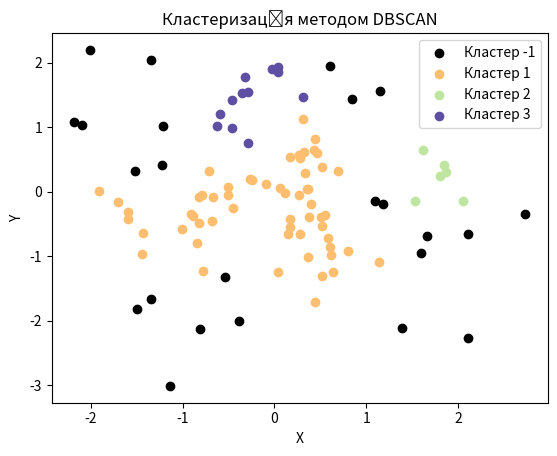

This figure's Python source:
import numpy as np
import matplotlib.pyplot as plt


def euclidean_distance(point1, point2):
    """Обчислює відстань між двома точками за формулою Евкліда."""
    return np.linalg.norm(point1 - point2)


def find_neighbors(data, point_index, eps):
    """Знаходить всі точки в наборі даних, розташовані на відстані eps від заданої точки."""
    neighbors = []
    for i, point in enumerate(data):
        if euclidean_distance(data[point_index], point) <= eps:
            neighbors.append(i)
    return neighbors


def dbscan(data, eps, min_samples):
    """
    Алгоритм DBSCAN для кластеризації.

    Параметри:
    - data: Вхідні точки даних
    - eps: Максимальна відстань між двома точками, щоб вони вважалися сусідніми
    - min_samples: Мінімальна кількість точок, необхідних для формування щільної області

    Повертає:
    - labels: Мітки кластерів для кожної точки даних
    """
    labels = np.zeros(
        len(data)
    )  # Ініціалізуємо мітки кластерів, 0 означає некласифіковано

    cluster_id = 0
    for i, point in enumerate(data):
        if labels[i] != 0:  # Пропускаємо точки, які вже віднесені до кластера
            continue

        neighbors = find_neighbors(data, i, eps)

        if len(neighbors) < min_samples:
            labels[i] = -1  # Позначаємо як шум
        else:
            cluster_id += 1
            labels[i] = cluster_id
            expand_cluster(data, labels, neighbors, cluster_id, eps, min_samples)

    return labels


def expand_cluster(data, labels, neighbors, cluster_id, eps, min_samples):
    """
    Розширення кластера для включення досяжних точок.

    Параметри:
    - data: Вхідні точки даних
    - labels: Мітки кластерів для кожної точки даних
    - point_index: Індекс поточної точки даних
    - neighbors: Індекси сусідніх точок
    - cluster_id: Поточний ідентифікатор кластера
    - eps: Максимальна відстань між двома точками, щоб вони вважалися сусідніми
    - min_samples: Мінімальна кількість точок, необхідна для формування щільної області
    """
    for neighbor_index in neighbors:
        if labels[neighbor_index] == -1:  # Шумові точки можна віднести до кластера
            labels[neighbor_index] = cluster_id
        elif labels[neighbor_index] == 0:  # Некласифіковані точки
            labels[neighbor_index] = cluster_id
            neighbor_neighbors = find_neighbors(data, neighbor_index, eps)
            if len(neighbor_neighbors) >= min_samples:
                neighbors.extend(neighbor_neighbors)


def plot_clusters(data, labels):
    """
    Візуалізує кластеризовані дані.

    Параметри:
    - data: Вхідні точки даних
    - labels: Мітки кластерів для кожної точки даних
    """
    unique_labels = np.unique(labels)
    colors = plt.cm.Spectral(np.linspace(0, 1, len(unique_labels)))

    for i, label in enumerate(unique_labels):
        if label == -1:
            color = "k"  # Шумові точки у чорному кольорі
        else:
            color = colors[i]

        cluster_points = data[labels == label]
        plt.scatter(
            cluster_points[:, 0],
            cluster_points[:, 1],
            color=color,
            label=f"Кластер {int(label)}",
        )

    plt.title("Кластеризація методом DBSCAN")
    plt.xlabel("X")
    plt.ylabel("Y")
    plt.legend()
    plt.show()


# Приклад використання
if __name__ == "__main__":
    # Генеруємо вибірку даних
    data = np.random.randn(100, 2)

    # Виконуємо кластеризацію методом DBSCAN
    eps = 0.5  # Максимальна відстань між двома точками, щоб вони вважалися сусідніми
    min_samples = (
        5  # Мінімальна кількість точок, необхідна для формування щільної області
    )

    labels = dbscan(data, eps, min_samples)

    # Візуалізуємо кластери
    plot_clusters(data, labels)
